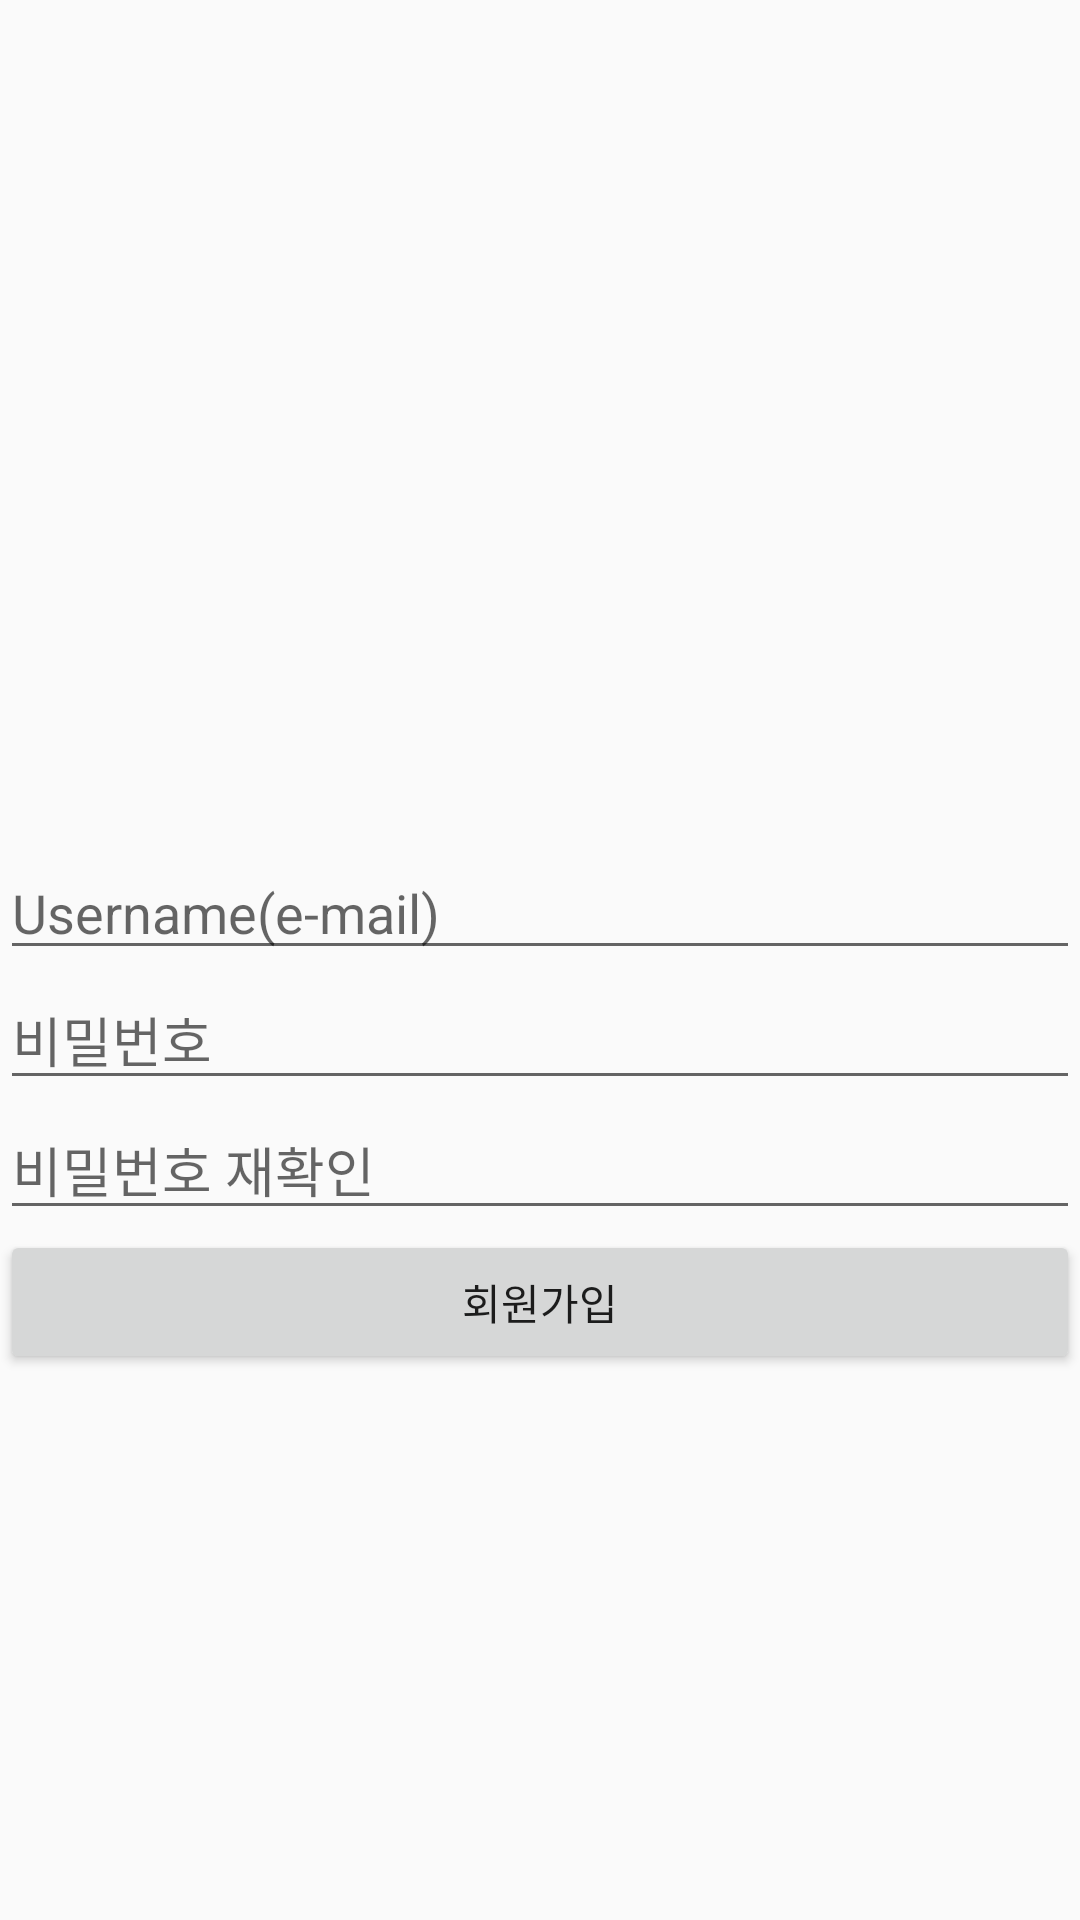

This screen was rendered from an Android layout file. Write that file and the resources it references.
<!-- AndroidManifest.xml: application theme AppTheme -->
<!-- res/layout/signin.xml -->
<?xml version="1.0" encoding="utf-8"?>
<LinearLayout xmlns:android="http://schemas.android.com/apk/res/android"
    android:orientation="vertical"
    android:layout_width="match_parent"
    android:layout_height="match_parent"
    android:gravity="center">

    <ImageView
        android:layout_width="100dp"
        android:layout_height="100dp"
        android:src="@drawable/cafe_main"/>
    <EditText
        android:id="@+id/et_username"
        android:layout_width="match_parent"
        android:layout_height="wrap_content"
        android:hint="Username(e-mail)"/>
    <EditText
        android:id="@+id/et_password"
        android:layout_width="match_parent"
        android:layout_height="wrap_content"
        android:hint="비밀번호"/>
    <EditText
        android:id="@+id/et_passwordcheck"
        android:layout_width="match_parent"
        android:layout_height="wrap_content"
        android:hint="비밀번호 재확인"/>
    <Button
        android:id="@+id/btn_signin"
        android:layout_width="match_parent"
        android:layout_height="wrap_content"
        android:text="회원가입"/>


</LinearLayout>
<!-- resources referenced by this layout -->
<resources>
  <style name="AppTheme" parent="Theme.AppCompat.Light.DarkActionBar">
          
          <item name="colorPrimary">@color/colorPrimary</item>
          <item name="colorPrimaryDark">@color/colorPrimaryDark</item>
          <item name="colorAccent">@color/colorAccent</item>
      </style>
  <color name="colorPrimary">#3F51B5</color>
  <color name="colorPrimaryDark">#303F9F</color>
  <color name="colorAccent">#FF4081</color>
</resources>
